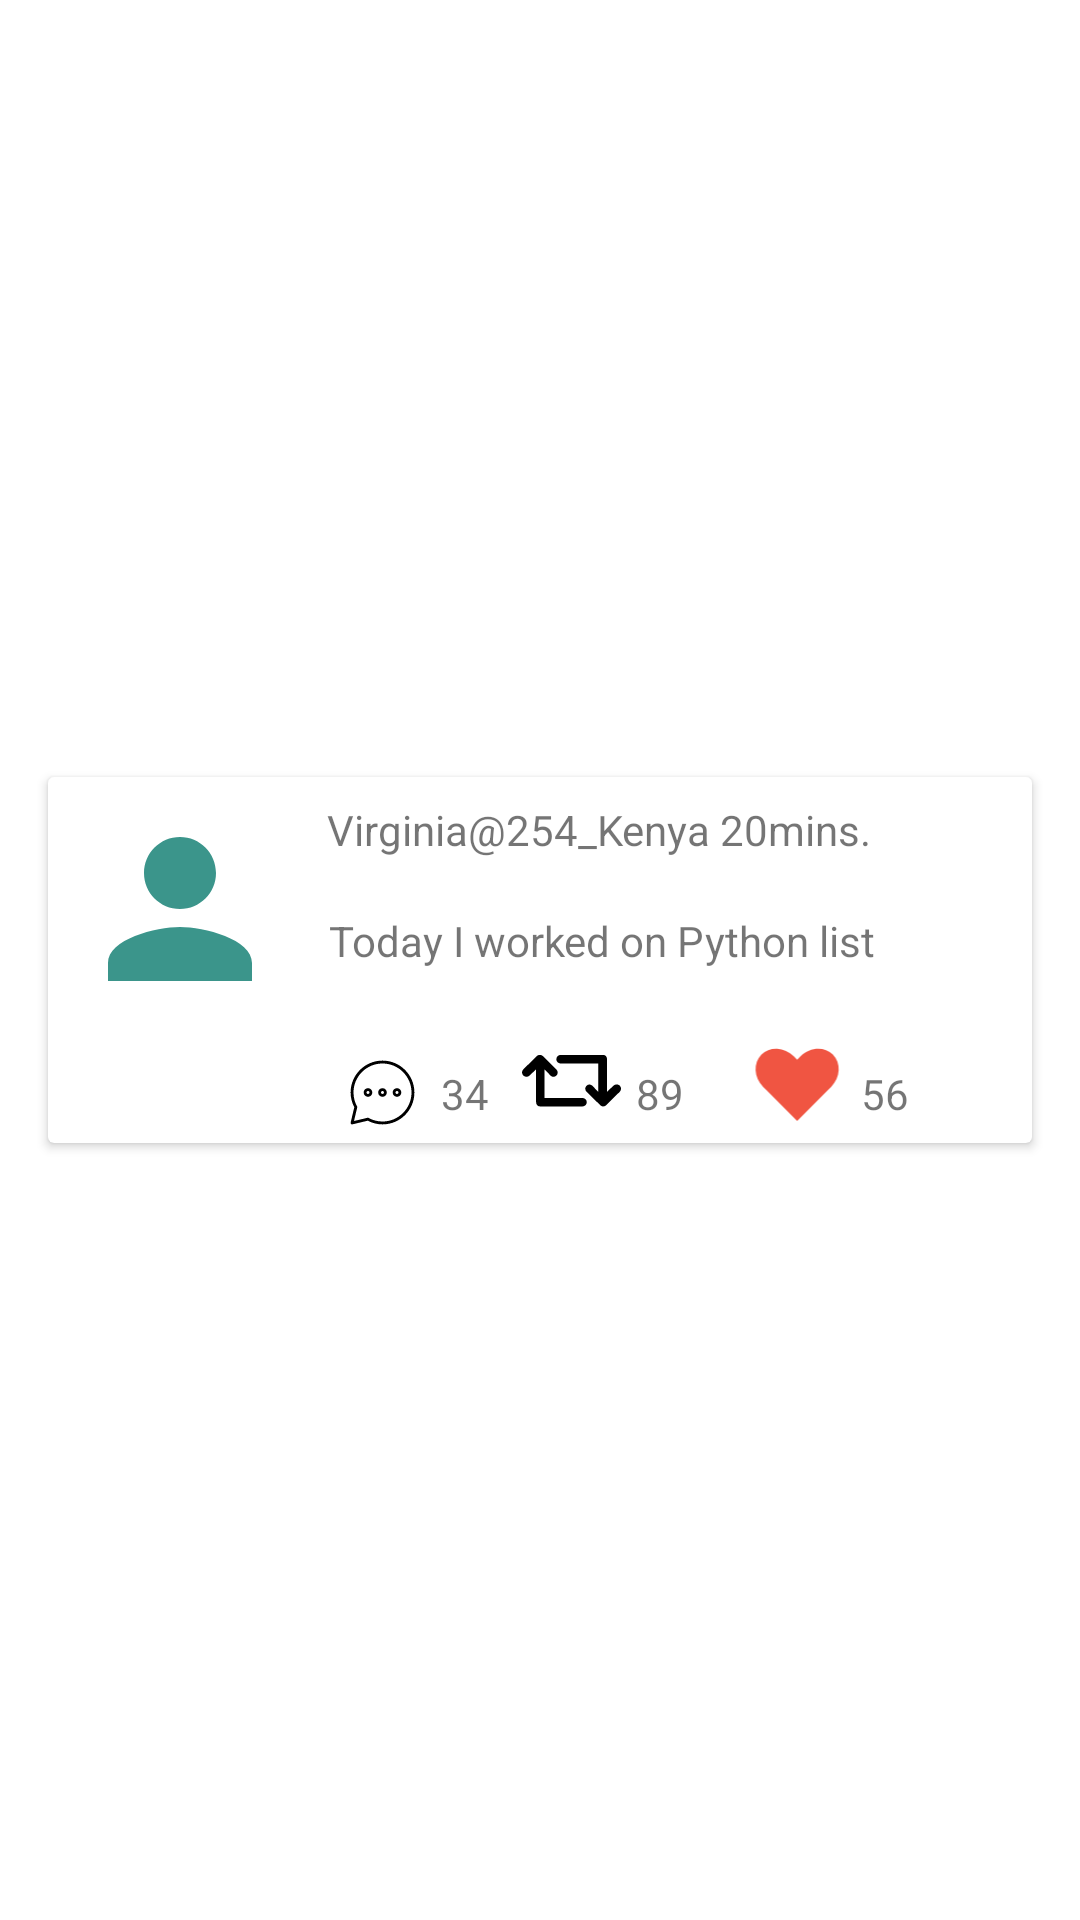

The Android layout XML behind this screen, and the referenced resources:
<!-- AndroidManifest.xml: application theme Theme.Tweeter -->
<!-- res/layout/tweet_list_items.xml -->
<?xml version="1.0" encoding="utf-8"?>
<androidx.constraintlayout.widget.ConstraintLayout xmlns:android="http://schemas.android.com/apk/res/android"
    xmlns:app="http://schemas.android.com/apk/res-auto"
    xmlns:tools="http://schemas.android.com/tools"
    android:layout_width="match_parent"
    android:layout_height="wrap_content">

    <androidx.cardview.widget.CardView
        android:id="@+id/cvContacts"
        android:layout_width="0dp"
        android:layout_height="wrap_content"
        android:layout_marginStart="16dp"
        android:layout_marginTop="16dp"
        android:layout_marginEnd="16dp"
        android:layout_marginBottom="16dp"
        app:layout_constraintBottom_toBottomOf="parent"
        app:layout_constraintEnd_toEndOf="parent"
        app:layout_constraintStart_toStartOf="parent"
        app:layout_constraintTop_toTopOf="parent" >

        <androidx.constraintlayout.widget.ConstraintLayout
            android:layout_width="match_parent"
            android:layout_height="match_parent">

            <ImageView
                android:id="@+id/imgAvatar"
                android:layout_width="wrap_content"
                android:layout_height="wrap_content"
                android:layout_marginStart="8dp"
                android:layout_marginTop="8dp"
                app:layout_constraintStart_toStartOf="parent"
                app:layout_constraintTop_toTopOf="parent"
                app:srcCompat="@drawable/ic_baseline_person_24" />

            <TextView
                android:id="@+id/tvHandle"
                android:layout_width="wrap_content"
                android:layout_height="wrap_content"
                android:layout_marginStart="8dp"
                android:layout_marginTop="8dp"
                android:layout_marginEnd="16dp"
                android:text="Virginia@254_Kenya 20mins."
                app:layout_constraintEnd_toEndOf="parent"
                app:layout_constraintHorizontal_bias="0.12"
                app:layout_constraintStart_toEndOf="@+id/imgAvatar"
                app:layout_constraintTop_toTopOf="parent" />

            <TextView
                android:id="@+id/tvTweet"
                android:layout_width="wrap_content"
                android:layout_height="wrap_content"
                android:layout_marginStart="8dp"
                android:layout_marginTop="18dp"
                android:text="Today I worked on Python list"
                app:layout_constraintEnd_toEndOf="parent"
                app:layout_constraintHorizontal_bias="0.1"
                app:layout_constraintStart_toEndOf="@+id/imgAvatar"
                app:layout_constraintTop_toBottomOf="@+id/tvHandle" />

            <ImageView
                android:id="@+id/imgMessage"
                android:layout_width="29dp"
                android:layout_height="34dp"
                android:layout_marginStart="97dp"
                android:layout_marginTop="8dp"
                app:layout_constraintBottom_toBottomOf="parent"
                app:layout_constraintStart_toStartOf="parent"
                app:layout_constraintTop_toBottomOf="@+id/imgAvatar"
                app:layout_constraintVertical_bias="0.0"
                app:srcCompat="@drawable/ic_message" />

            <ImageView
                android:id="@+id/imgRetweet"
                android:layout_width="33dp"
                android:layout_height="40dp"
                android:layout_marginStart="32dp"
                android:layout_marginTop="16dp"
                app:layout_constraintStart_toEndOf="@+id/imgMessage"
                app:layout_constraintTop_toBottomOf="@+id/tvTweet"
                app:srcCompat="@drawable/ic_retweet" />

            <ImageView
                android:id="@+id/imgShare"
                android:layout_width="31dp"
                android:layout_height="33dp"
                android:layout_marginStart="32dp"
                android:layout_marginTop="24dp"
                app:layout_constraintStart_toEndOf="@+id/imgReaction"
                app:layout_constraintTop_toBottomOf="@+id/tvTweet"
                app:srcCompat="@drawable/ic_share" />

            <ImageView
                android:id="@+id/imgReaction"
                android:layout_width="36dp"
                android:layout_height="35dp"
                android:layout_marginStart="40dp"
                android:layout_marginTop="20dp"
                app:layout_constraintStart_toEndOf="@+id/imgRetweet"
                app:layout_constraintTop_toBottomOf="@+id/tvTweet"
                app:srcCompat="@drawable/ic_heart__1_" />

            <TextView
                android:id="@+id/tvNum1"
                android:layout_width="17dp"
                android:layout_height="0dp"
                android:layout_marginStart="5dp"
                android:layout_marginTop="8dp"
                android:text="34"
                app:layout_constraintStart_toEndOf="@+id/imgMessage"
                app:layout_constraintTop_toTopOf="@+id/imgMessage" />

            <TextView
                android:id="@+id/tvNum2"
                android:layout_width="17dp"
                android:layout_height="18dp"
                android:layout_marginStart="5dp"
                android:layout_marginTop="16dp"
                android:text="89"
                app:layout_constraintStart_toEndOf="@+id/imgRetweet"
                app:layout_constraintTop_toTopOf="@+id/imgRetweet" />

            <TextView
                android:id="@+id/tvNum3"
                android:layout_width="17dp"
                android:layout_height="19dp"
                android:layout_marginStart="4dp"
                android:layout_marginTop="12dp"
                android:text="56"
                app:layout_constraintStart_toEndOf="@+id/imgReaction"
                app:layout_constraintTop_toTopOf="@+id/imgReaction" />

        </androidx.constraintlayout.widget.ConstraintLayout>
    </androidx.cardview.widget.CardView>
</androidx.constraintlayout.widget.ConstraintLayout>
<!-- resources referenced by this layout -->
<resources>
  <!-- drawable ic_baseline_person_24 (drawable) -->
  <vector android:height="72dp" android:tint="#3B958B"
      android:viewportHeight="24" android:viewportWidth="24"
      android:width="72dp" xmlns:android="http://schemas.android.com/apk/res/android">
      <path android:fillColor="@android:color/white" android:pathData="M12,12c2.21,0 4,-1.79 4,-4s-1.79,-4 -4,-4 -4,1.79 -4,4 1.79,4 4,4zM12,14c-2.67,0 -8,1.34 -8,4v2h16v-2c0,-2.66 -5.33,-4 -8,-4z"/>
  </vector>
  <!-- drawable ic_heart__1_ (drawable) -->
  <vector xmlns:android="http://schemas.android.com/apk/res/android"
      android:width="16dp"
      android:height="16dp"
      android:viewportWidth="16"
      android:viewportHeight="16">
    <path
        android:pathData="m5.3013,3.0022c-0.8891,-0.047 -1.7591,0.2466 -2.4043,0.8925 -1.2905,1.2919 -1.1749,3.4894 0.2598,4.9258l0.5156,0.5156 4.6602,4.6641 4.6582,-4.6641 0.5156,-0.5156c1.4347,-1.4364 1.5503,-3.6339 0.2598,-4.9258 -1.2905,-1.2918 -3.4832,-1.1745 -4.918,0.2618l-0.5156,0.5175 -0.5176,-0.5175c-0.7173,-0.7181 -1.6245,-1.1072 -2.5137,-1.1543z"
        android:fillColor="#f05542"/>
  </vector>
  <!-- drawable ic_message (drawable) -->
  <vector xmlns:android="http://schemas.android.com/apk/res/android"
      android:width="60dp"
      android:height="60dp"
      android:viewportWidth="60"
      android:viewportHeight="60">
    <path
        android:fillColor="#FF000000"
        android:pathData="m30,8c-12.138,0 -22,9.8616 -22,22 0.0004,3.5502 0.9084,7.0256 2.5508,10.168l-2.5234,10.6a1.0001,1.0001 0,0 0,1.2051 1.2051l10.6,-2.5234c3.1424,1.6423 6.6178,2.5504 10.168,2.5508 12.138,0 22,-9.8616 22,-22s-9.8616,-22 -22,-22zM30,10c11.058,0 20,8.9425 20,20s-8.9425,20 -20,20c-3.3655,-0.0004 -6.6772,-0.8505 -9.627,-2.4707a1.0001,1.0001 0,0 0,-0.7129 -0.0957l-9.3105,2.2168 2.2168,-9.3105a1.0001,1.0001 0,0 0,-0.0957 -0.7129c-1.6202,-2.9498 -2.4703,-6.2615 -2.4707,-9.627 0,-11.058 8.9425,-20 20,-20z"/>
    <path
        android:fillColor="#FF000000"
        android:pathData="M20,27c-1.645,0 -3,1.355 -3,3s1.355,3 3,3 3,-1.355 3,-3 -1.355,-3 -3,-3zM20,29c0.5641,0 1,0.4359 1,1s-0.4359,1 -1,1 -1,-0.4359 -1,-1 0.4359,-1 1,-1zM30,27c-1.645,0 -3,1.355 -3,3s1.355,3 3,3 3,-1.355 3,-3 -1.355,-3 -3,-3zM30,29c0.5641,0 1,0.4359 1,1s-0.4359,1 -1,1 -1,-0.4359 -1,-1 0.4359,-1 1,-1zM40,27c-1.645,0 -3,1.355 -3,3s1.355,3 3,3 3,-1.355 3,-3 -1.355,-3 -3,-3zM40,29c0.5641,0 1,0.4359 1,1s-0.4359,1 -1,1 -1,-0.4359 -1,-1 0.4359,-1 1,-1z"/>
  </vector>
  <!-- drawable ic_retweet (drawable) -->
  <vector xmlns:android="http://schemas.android.com/apk/res/android"
      android:width="92dp"
      android:height="92dp"
      android:viewportWidth="92"
      android:viewportHeight="92">
    <path
        android:fillColor="#FF000000"
        android:pathData="M90.8,59.3L78.3,71.7c-0.8,0.8 -1.8,1.2 -2.8,1.2 -1,0 -2.1,-0.4 -2.8,-1.2L60,59.3c-1.6,-1.6 -1.6,-4.1 -0.1,-5.6 1.6,-1.6 4,-1.6 5.5,0l5.5,5.7V33h-35c-2.2,0 -4,-1.8 -4,-4s1.8,-4 4,-4h39.5c2.2,0 3.6,1.7 3.6,3.9v30.4l6,-5.7c1.6,-1.6 4.3,-1.5 5.9,0 1.5,1.6 1.5,4.1 -0.1,5.7zM56.1,65H21V38.5l5.5,5.7c0.8,0.8 1.7,1.2 2.7,1.2 1,0 2,-0.4 2.8,-1.2 1.6,-1.6 1.5,-4.1 0,-5.6L19.4,26.1c-1.6,-1.5 -4.1,-1.5 -5.7,0L1.2,38.5c-1.6,1.6 -1.6,4.1 0,5.6 1.6,1.6 4.3,1.6 5.9,0l6,-5.7v30.4c0,2.2 1.3,4.1 3.6,4.1h39.5c2.2,0 4,-1.8 4,-4S58.3,65 56.1,65z"/>
  </vector>
  <style name="Theme.Tweeter" parent="Theme.MaterialComponents.DayNight.DarkActionBar">
          
          <item name="colorPrimary">@color/purple_500</item>
          <item name="colorPrimaryVariant">@color/purple_700</item>
          <item name="colorOnPrimary">@color/blue</item>
          
          <item name="colorSecondary">@color/teal_200</item>
          <item name="colorSecondaryVariant">@color/teal_700</item>
          <item name="colorOnSecondary">@color/black</item>
          
          <item name="android:statusBarColor" tools:targetApi="l">?attr/colorPrimaryVariant</item>
          
      </style>
  <!-- not gathered from this repository: default colours our renderer supplied (Android Studio template values) -->
  <color name="purple_500">#FF6200EE</color>
  <color name="purple_700">#FF3700B3</color>
  <color name="teal_200">#FF03DAC5</color>
  <color name="teal_700">#FF018786</color>
  <color name="black">#FF000000</color>
</resources>
